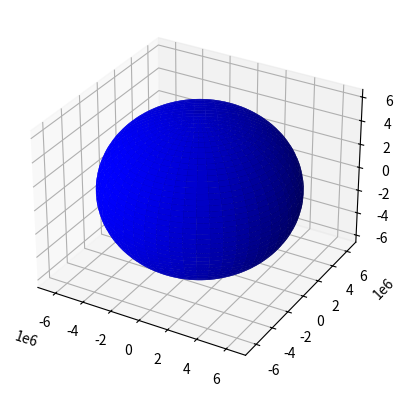

The script that saved this image: (Note: this script raises an exception after producing the figure.)
# [redacted]
#Converting Keplerian to cartesian coordinates
#Solving Kepler's equation for eccentric anomaly
#in order to forecast position and velocity vectors


#def kepler(ecc, M):
import math
import numpy as np
import matplotlib.pyplot as plt
from mpl_toolkits.mplot3d import Axes3D
from matplotlib.patches import Ellipse, Circle
fig = plt.figure()
ax = fig.add_subplot(111, projection='3d')

def rad(X):
    return ((X * math.pi) / 180)

def deg(X):
    return ((X / math.pi) * 180)

#Test values
a = 26559000 #m
e = 0.704482
i = rad(63.1706)
omega = rad(281.646)
RAAN = rad(206.346)
mu = 3.985992e14

#Error tolerance
etol = 1e-8
#period
T = math.pi * 2 * math.sqrt(a**3/mu)
print ("period", T, "secs")
t = 0
step = 100
resultsx = np.empty((0,1))
resultsy = np.empty((0,1))
resultsz = np.empty((0,1))
try:
    while t <= T:


        #Mean anomaly
        M = math.sqrt(mu/a**3) * t

        #Initial guess for Eccentric anomaly
        if M < math.pi:
            E = M - e/2
        else:
            E = M + e/2

        #Iterates Kepler's equation until error is less than tolerance
        error = 1
        try:
            while abs(error) > etol:
                error = (M - E + e * math.sin(E))/ (1 - e*math.cos(E))
                E = E + error
        except KeyboardInterrupt:
            print('interrupted!')

        print ("Error" ,error)
        print ("Eccentric anomaly", deg(E)) #2.71

        #true anomaly
        V = 2 * math.atan(math.sqrt((1+e) / (1-e) ) * math.tan(E/2))
        print ("True anomaly" , deg(V))

        # rotation matrix
        u = omega + V

        R1 = math.cos(u) * math.cos(RAAN) - math.sin(u) * math.cos(i) * math.sin (RAAN)
        R2 = math.cos(u) * math.sin(RAAN) + math.sin(u) * math.cos(i) * math.cos(RAAN)
        R3 = math.sin(u) * math.sin(i)
        R = np.matrix([[R1], [R2], [R3]])

        print ("Rotation Matrix", R)

        #radius
        r=(a*(1 - e**2))/(1 + (e * math.cos(V)))
        r_comp = r * R
        print ("r", r_comp/1000, "km")

        #velocity
        #v = math.sqrt(mu * ((2/r) - (1/a)))
        #v_comp = v * R
        #print ("v", v_comp)

        v_x = math.sqrt(mu/(a * (1-e**2))) * math.sin(V)
        v_y = math.sqrt(mu/(a * (1-e**2))) * (e + math.cos(V))
        v_mag = math.sqrt(v_x**2 + v_y**2)
        print ("v", (v_mag * R)/1000)
        t = t + step
        print(t)
        #for k in range(1):
        resultsx = np.append(resultsx, r_comp[0])
        resultsy = np.append(resultsy, r_comp[1])
        resultsz = np.append(resultsz, r_comp[2])

except KeyboardInterrupt:
    print('interrupted!')

print(resultsx, resultsy, resultsz)

#Plot Earth sphere
u = np.linspace(0, 2 * np.pi, 100)
v = np.linspace(0, np.pi, 100)
x = 6371000* np.outer(np.cos(u), np.sin(v))
y = 6371000* np.outer(np.sin(u), np.sin(v))
z = 6371000 * np.outer(np.ones(np.size(u)), np.cos(v))
ax.plot_surface(x, y, z, color='b')

#Plot Orbit
ax = fig.gca(projection='3d')
ax.plot(resultsx, resultsy, resultsz, color='r')
ax.legend()
#ax.axis('equal')
max_range = np.array([resultsx.max()-resultsx.min(), resultsy.max()-resultsy.min(), resultsz.max()-resultsz.min()]).max() / 2.0

mid_x = (resultsx.max()+resultsx.min()) * 0.5
mid_y = (resultsy.max()+resultsy.min()) * 0.5
mid_z = (resultsz.max()+resultsz.min()) * 0.5
ax.set_xlim(mid_x - max_range, mid_x + max_range)
ax.set_ylim(mid_y - max_range, mid_y + max_range)
ax.set_zlim(mid_z - max_range, mid_z + max_range)
#ax.autoscale(enable=True, axis='both', tight=None)
plt.show()
